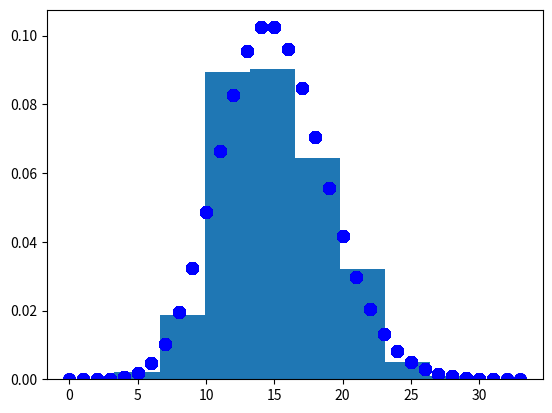

Source code (Python):
#!/usr/bin/env python

import numpy as np
import matplotlib.pyplot as plt
from scipy.stats import poisson

def coveragesim():                         #generate simulated coverage
    coverage=[0] * 1000000
    for i in range(150000):
        read=np.random.randint(0,999900)
        for j in range(read,read+100):
            coverage[j]+=1
    print(np.sum(coverage)/1000000)
    return(coverage)

x=np.array(coveragesim())         
y=np.where(x==0) 
print(len(y[0])/1000000)              
 #plot coverage and poisson dist of said coverage

fig,ax=plt.subplots()
ax.hist(x, label='coverage', density=True)
ax.plot(x, poisson.pmf(x, 15), 'bo', ms=8, label='poisson pmf')
plt.savefig('fig1.4.png')
plt.show()
